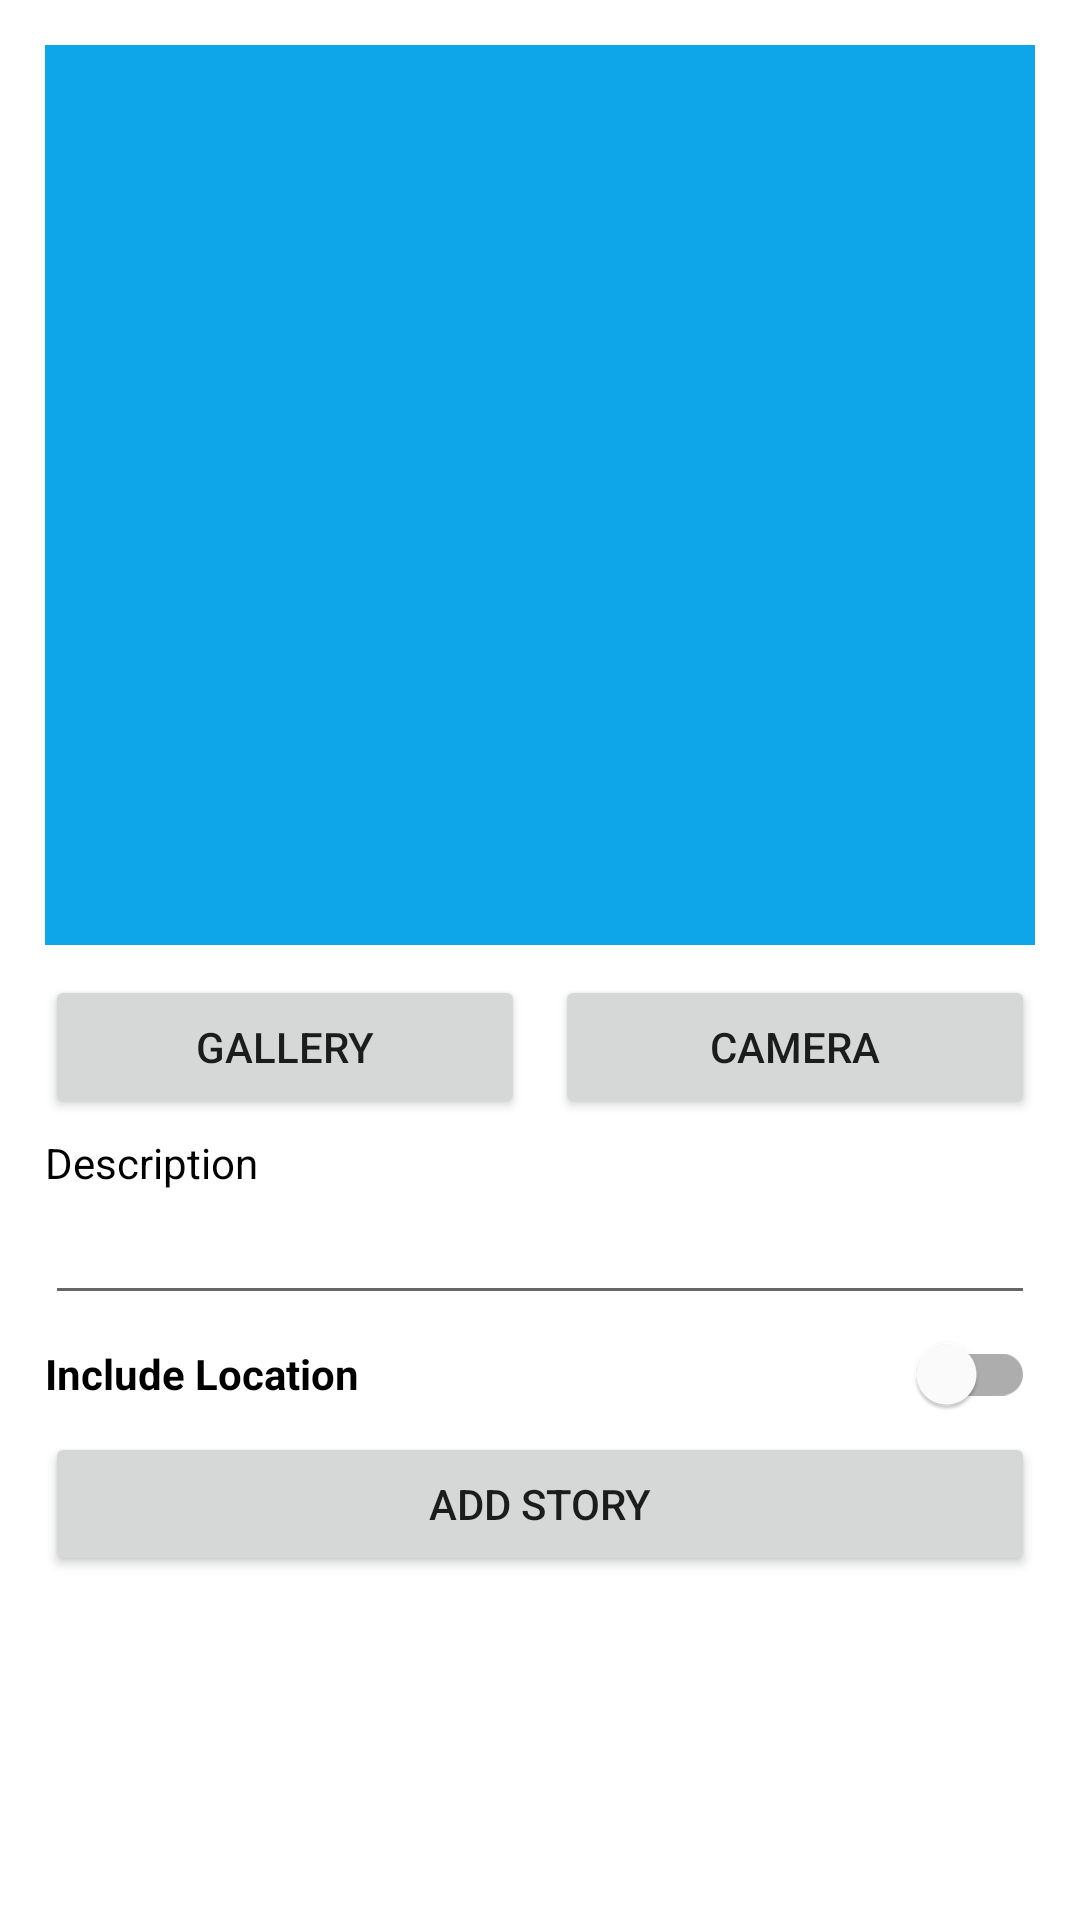

Layout XML and referenced resources for this Android screen:
<!-- AndroidManifest.xml: application theme Theme.Storio -->
<!-- res/layout/activity_add_story.xml -->
<?xml version="1.0" encoding="utf-8"?>
<androidx.constraintlayout.widget.ConstraintLayout xmlns:android="http://schemas.android.com/apk/res/android"
    xmlns:app="http://schemas.android.com/apk/res-auto"
    xmlns:tools="http://schemas.android.com/tools"
    android:layout_width="match_parent"
    android:layout_height="match_parent"
    android:padding="15dp"
    tools:context=".ui.activity.add.AddStoryActivity">

    <ImageView
        android:id="@+id/preview_image_view_placeholder"
        android:layout_width="match_parent"
        android:layout_height="300dp"
        android:background="@color/purple_500"
        android:contentDescription="@string/story_iv_desc"
        android:scaleType="centerCrop"
        app:layout_constraintStart_toStartOf="parent"
        app:layout_constraintTop_toTopOf="parent" />

    <ImageView
        android:id="@+id/preview_image_view"
        android:layout_width="match_parent"
        android:layout_height="300dp"
        android:contentDescription="@string/story_iv_desc"
        android:scaleType="centerCrop"
        app:layout_constraintStart_toStartOf="parent"
        app:layout_constraintTop_toTopOf="parent"
        tools:src="@tools:sample/avatars" />

    <Button
        android:id="@+id/button_gallery"
        android:layout_width="0dp"
        android:layout_height="wrap_content"
        android:layout_marginTop="10dp"
        android:layout_marginEnd="5dp"
        android:text="@string/gallery_button_text"
        app:layout_constraintLeft_toLeftOf="parent"
        app:layout_constraintRight_toLeftOf="@id/button_camera"
        app:layout_constraintTop_toBottomOf="@id/preview_image_view"
        tools:text="Gallery" />

    <Button
        android:id="@+id/button_camera"
        android:layout_width="0dp"
        android:layout_height="wrap_content"
        android:layout_marginStart="5dp"
        android:layout_marginTop="10dp"
        android:text="@string/camera_button_text"
        app:layout_constraintLeft_toRightOf="@id/button_gallery"
        app:layout_constraintRight_toRightOf="parent"
        app:layout_constraintTop_toBottomOf="@id/preview_image_view"
        tools:text="Camera" />

    <TextView
        android:id="@+id/tv_description_label"
        android:layout_width="match_parent"
        android:layout_height="wrap_content"
        android:labelFor="@id/ed_add_description"
        android:text="@string/add_story_description_hint"
        android:textColor="?attr/colorOnSecondary"
        android:layout_marginTop="5dp"
        app:layout_constraintTop_toBottomOf="@id/button_camera" />

    <EditText
        android:id="@+id/ed_add_description"
        android:layout_width="match_parent"
        android:layout_height="wrap_content"
        android:autofillHints="name"
        android:inputType="text"
        app:layout_constraintTop_toBottomOf="@id/tv_description_label" />

    <TextView
        android:id="@+id/tv_location_label"
        android:layout_width="match_parent"
        android:layout_height="wrap_content"
        android:text="@string/add_story_location_hint"
        android:textStyle="bold"
        android:textColor="?attr/colorOnSecondary"
        android:layout_marginTop="10dp"
        app:layout_constraintLeft_toLeftOf="parent"
        app:layout_constraintTop_toBottomOf="@id/ed_add_description" />

    <com.google.android.material.switchmaterial.SwitchMaterial
        android:id="@+id/switchTheme"
        android:layout_width="wrap_content"
        android:layout_height="wrap_content"
        app:layout_constraintRight_toRightOf="parent"
        app:layout_constraintTop_toTopOf="@id/tv_location_label"
        app:layout_constraintBottom_toBottomOf="@id/tv_location_label"
        />

    <Button
        android:id="@+id/button_add"
        android:layout_width="match_parent"
        android:layout_height="wrap_content"
        android:text="@string/add_button_text"
        android:layout_marginTop="10dp"
        app:layout_constraintTop_toBottomOf="@id/tv_location_label"
        tools:text="Add Story" />

</androidx.constraintlayout.widget.ConstraintLayout>
<!-- resources referenced by this layout -->
<resources>
  <color name="purple_500">#0ea5e9</color>
  <string name="add_button_text">Add Story</string>
  <string name="add_story_description_hint">Description</string>
  <string name="add_story_location_hint">Include Location</string>
  <string name="camera_button_text">Camera</string>
  <string name="gallery_button_text">Gallery</string>
  <string name="story_iv_desc">Story Image</string>
  <style name="Theme.Storio" parent="Theme.MaterialComponents.DayNight.DarkActionBar">
          
          <item name="colorPrimary">@color/purple_500</item>
          <item name="colorPrimaryVariant">@color/purple_700</item>
          <item name="colorOnPrimary">@color/white</item>
          
          <item name="colorSecondary">@color/teal_200</item>
          <item name="colorSecondaryVariant">@color/teal_700</item>
          <item name="colorOnSecondary">@color/black</item>
          
          <item name="android:statusBarColor">?attr/colorPrimaryVariant</item>
          
      </style>
  <color name="purple_700">#0369a1</color>
  <color name="white">#FFFFFFFF</color>
  <color name="teal_200">#FF03DAC5</color>
  <color name="teal_700">#FF018786</color>
  <color name="black">#FF000000</color>
</resources>
